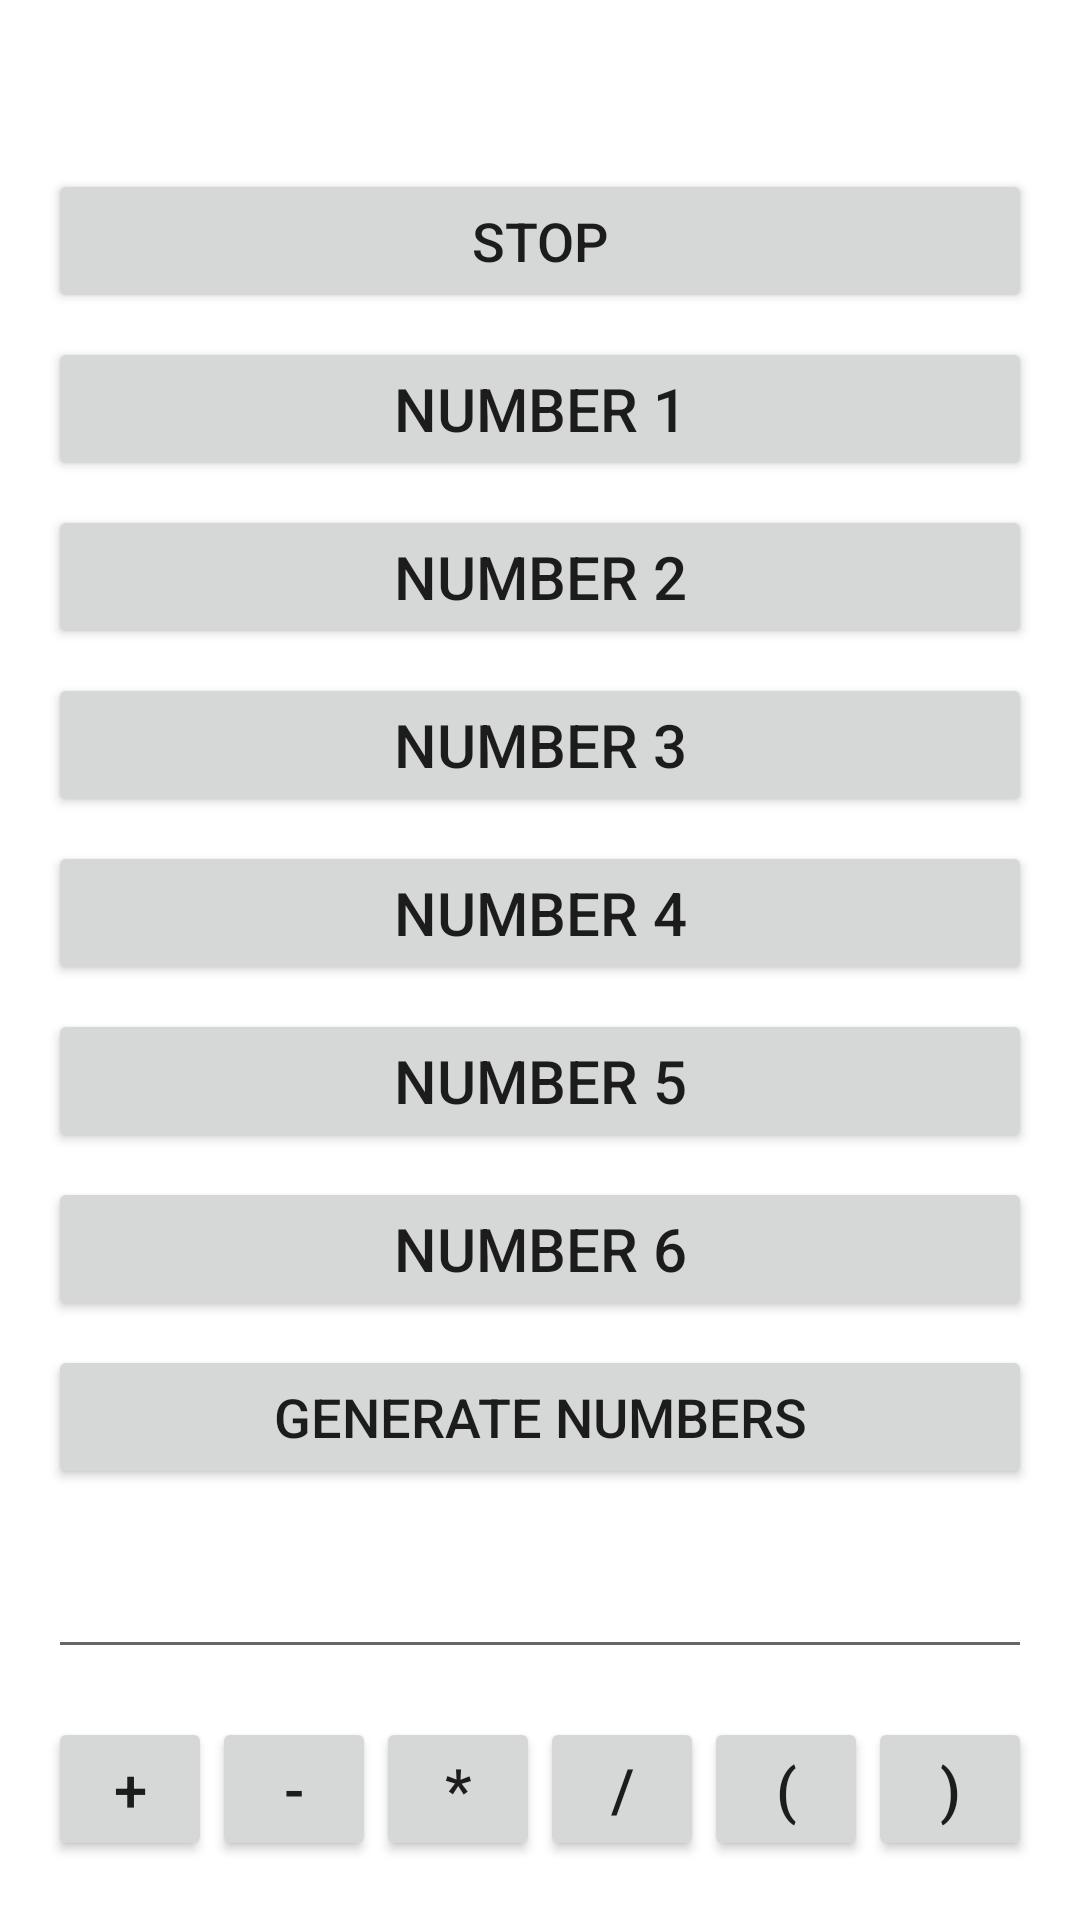

Reconstruct the res/layout file that produces this screen, plus the resources it refers to.
<!-- AndroidManifest.xml: application theme Theme.Androidquiz -->
<!-- res/layout/activity_sixth_game.xml -->
<?xml version="1.0" encoding="utf-8"?>
<LinearLayout
    xmlns:android="http://schemas.android.com/apk/res/android"
    android:layout_width="match_parent"
    android:layout_height="match_parent"
    android:orientation="vertical"
    android:padding="16dp">

    
    <TextView
        android:id="@+id/targetNumberTextView"
        android:layout_width="match_parent"
        android:layout_height="wrap_content"
        android:text=""
        android:textSize="24sp"
        android:gravity="center"/>

    
    <Button
        android:id="@+id/stopTargetButton"
        android:layout_width="match_parent"
        android:layout_height="wrap_content"
        android:text="Stop"
        android:textSize="18sp"
        android:layout_marginTop="8dp"/>

    
    <LinearLayout
        android:layout_width="match_parent"
        android:layout_height="wrap_content"
        android:orientation="vertical">

        
        <Button
            android:id="@+id/generatedNumber1Button"
            android:layout_width="match_parent"
            android:layout_height="wrap_content"
            android:text="Number 1"
            android:textSize="20sp"
            android:gravity="center"
            android:layout_marginTop="8dp"/>

        <Button
            android:id="@+id/generatedNumber2Button"
            android:layout_width="match_parent"
            android:layout_height="wrap_content"
            android:text="Number 2"
            android:textSize="20sp"
            android:gravity="center"
            android:layout_marginTop="8dp"/>

        <Button
            android:id="@+id/generatedNumber3Button"
            android:layout_width="match_parent"
            android:layout_height="wrap_content"
            android:text="Number 3"
            android:textSize="20sp"
            android:gravity="center"
            android:layout_marginTop="8dp"/>

        <Button
            android:id="@+id/generatedNumber4Button"
            android:layout_width="match_parent"
            android:layout_height="wrap_content"
            android:text="Number 4"
            android:textSize="20sp"
            android:gravity="center"
            android:layout_marginTop="8dp"/>

        <Button
            android:id="@+id/generatedNumber5Button"
            android:layout_width="match_parent"
            android:layout_height="wrap_content"
            android:text="Number 5"
            android:textSize="20sp"
            android:gravity="center"
            android:layout_marginTop="8dp"/>

        <Button
            android:id="@+id/generatedNumber6Button"
            android:layout_width="match_parent"
            android:layout_height="wrap_content"
            android:text="Number 6"
            android:textSize="20sp"
            android:gravity="center"
            android:layout_marginTop="8dp"/>

        
        <Button
            android:id="@+id/stopGenerateButton"
            android:layout_width="match_parent"
            android:layout_height="wrap_content"
            android:text="Generate Numbers"
            android:textSize="18sp"
            android:layout_marginTop="8dp"/>
    </LinearLayout>

    
    <EditText
        android:id="@+id/mathInputField"
        android:layout_width="match_parent"
        android:layout_height="wrap_content"
        android:hint=""
        android:textSize="20sp"
        android:gravity="center"
        android:layout_marginTop="16dp"/>

    
    <LinearLayout
        android:layout_width="match_parent"
        android:layout_height="wrap_content"
        android:orientation="horizontal"
        android:layout_gravity="center"
        android:layout_marginTop="16dp">

        <Button
            android:id="@+id/additionButton"
            android:layout_width="0dp"
            android:layout_weight="1"
            android:layout_height="wrap_content"
            android:text="+"
            android:textSize="20sp"/>

        <Button
            android:id="@+id/subtractionButton"
            android:layout_width="0dp"
            android:layout_weight="1"
            android:layout_height="wrap_content"
            android:text="-"
            android:textSize="20sp"/>

        <Button
            android:id="@+id/multiplicationButton"
            android:layout_width="0dp"
            android:layout_weight="1"
            android:layout_height="wrap_content"
            android:text="*"
            android:textSize="20sp"/>

        <Button
            android:id="@+id/divisionButton"
            android:layout_width="0dp"
            android:layout_weight="1"
            android:layout_height="wrap_content"
            android:text="/"
            android:textSize="20sp"/>

        <Button
            android:id="@+id/leftParenthesisButton"
            android:layout_width="0dp"
            android:layout_weight="1"
            android:layout_height="wrap_content"
            android:text="("
            android:textSize="20sp"/>

        <Button
            android:id="@+id/rightParenthesisButton"
            android:layout_width="0dp"
            android:layout_weight="1"
            android:layout_height="wrap_content"
            android:text=")"
            android:textSize="20sp"/>
    </LinearLayout>

    <LinearLayout
        android:layout_width="match_parent"
        android:layout_height="wrap_content"
        android:orientation="horizontal"
        android:layout_gravity="center"
        android:layout_marginTop="16dp">

        

        
        <Button
            android:id="@+id/submitButton"
            android:layout_width="0dp"
            android:layout_weight="1"
            android:layout_height="wrap_content"
            android:text="Submit"
            android:textSize="18sp"/>

        
        <TextView
            android:id="@+id/timerTextView"
            android:layout_width="wrap_content"
            android:layout_height="wrap_content"
            android:text=""
            android:textSize="18sp"
            android:layout_gravity="center"
            android:layout_marginTop="16dp" />
    </LinearLayout>

</LinearLayout>
<!-- resources referenced by this layout -->
<resources>
  <style name="Theme.Androidquiz" parent="Theme.MaterialComponents.DayNight.DarkActionBar">
          
          <item name="colorPrimary">@color/purple_500</item>
          <item name="colorPrimaryVariant">@color/purple_700</item>
          <item name="colorOnPrimary">@color/white</item>
          
          <item name="colorSecondary">@color/teal_200</item>
          <item name="colorSecondaryVariant">@color/teal_700</item>
          <item name="colorOnSecondary">@color/black</item>
          
          <item name="android:statusBarColor">?attr/colorPrimaryVariant</item>
          
      </style>
  <color name="purple_500">#FF6200EE</color>
  <color name="purple_700">#FF3700B3</color>
  <color name="white">#FFFFFFFF</color>
  <color name="teal_200">#FF03DAC5</color>
  <color name="teal_700">#FF018786</color>
  <color name="black">#FF000000</color>
</resources>
